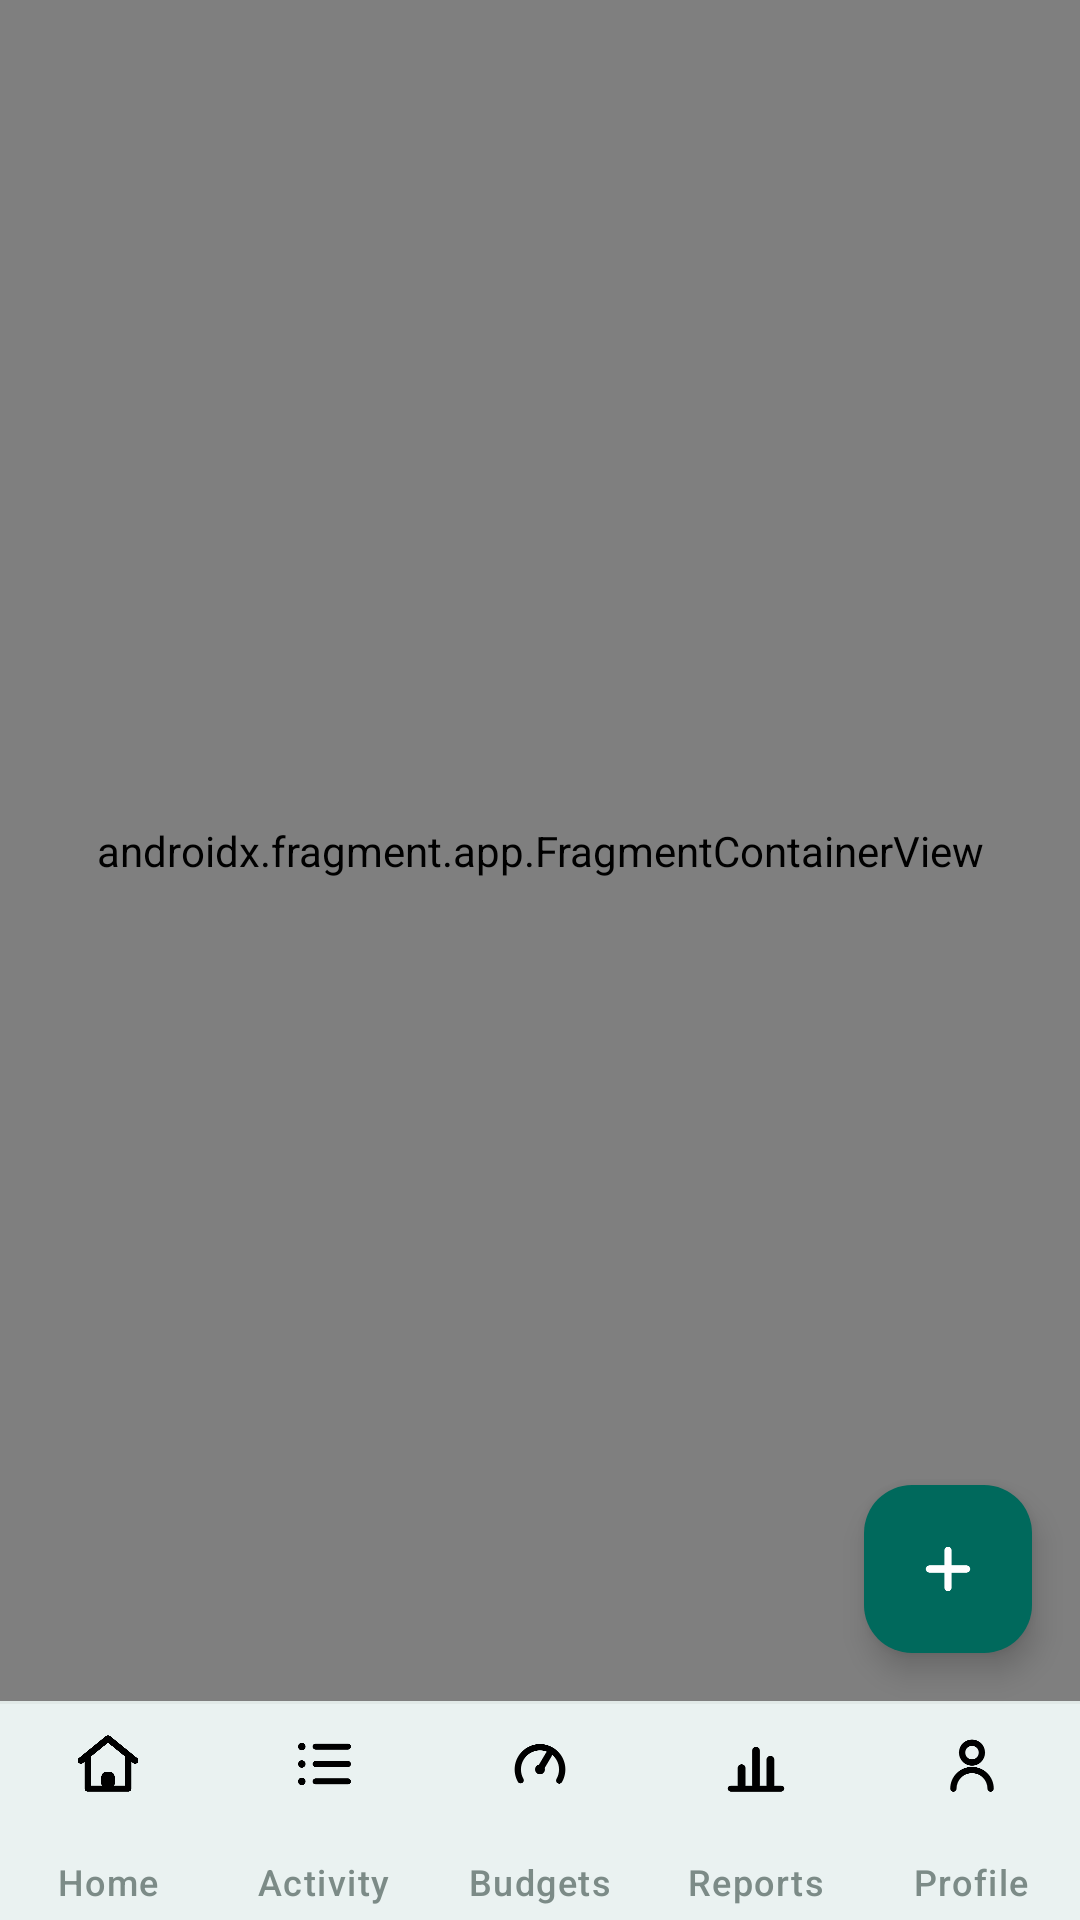

Android layout source for this screen:
<!-- AndroidManifest.xml: application theme Theme.SpendWise -->
<!-- res/layout/activity_main.xml -->
<?xml version="1.0" encoding="utf-8"?>
<androidx.constraintlayout.widget.ConstraintLayout
    xmlns:android="http://schemas.android.com/apk/res/android"
    xmlns:app="http://schemas.android.com/apk/res-auto"
    android:id="@+id/mainRoot"
    android:layout_width="match_parent"
    android:layout_height="match_parent"
    android:background="@color/app_background">

    <androidx.fragment.app.FragmentContainerView
        android:id="@+id/navHostFragment"
        android:name="androidx.navigation.fragment.NavHostFragment"
        android:layout_width="0dp"
        android:layout_height="0dp"
        app:defaultNavHost="true"
        app:layout_constraintBottom_toTopOf="@id/navDivider"
        app:layout_constraintEnd_toEndOf="parent"
        app:layout_constraintStart_toStartOf="parent"
        app:layout_constraintTop_toTopOf="parent"
        app:navGraph="@navigation/nav_graph" />

    <View
        android:id="@+id/navDivider"
        android:layout_width="0dp"
        android:layout_height="1dp"
        android:background="@color/outline_variant"
        app:layout_constraintBottom_toTopOf="@id/bottomNavigation"
        app:layout_constraintEnd_toEndOf="parent"
        app:layout_constraintStart_toStartOf="parent" />

    <com.google.android.material.floatingactionbutton.FloatingActionButton
        android:id="@+id/fabAdd"
        android:layout_width="wrap_content"
        android:layout_height="wrap_content"
        android:layout_marginEnd="@dimen/screen_horizontal_padding"
        android:layout_marginBottom="@dimen/spacing_md"
        android:contentDescription="@string/action_add"
        android:src="@drawable/ic_add"
        app:backgroundTint="@color/brand_primary"
        app:borderWidth="0dp"
        app:fabSize="normal"
        app:layout_constraintBottom_toTopOf="@id/navDivider"
        app:layout_constraintEnd_toEndOf="parent"
        app:maxImageSize="@dimen/icon_md"
        app:rippleColor="@color/ripple_on_brand"
        app:tint="@color/white" />

    <com.google.android.material.bottomnavigation.BottomNavigationView
        android:id="@+id/bottomNavigation"
        android:layout_width="0dp"
        android:layout_height="wrap_content"
        android:background="@color/surface"
        android:minHeight="@dimen/bottom_nav_height"
        app:activeIndicatorLabelPadding="@dimen/spacing_xs"
        app:elevation="@dimen/card_elevation_raised"
        app:itemIconSize="@dimen/icon_md"
        app:itemIconTint="@color/selector_nav_item"
        app:itemPaddingBottom="@dimen/spacing_sm"
        app:itemPaddingTop="@dimen/spacing_sm"
        app:itemRippleColor="@color/ripple_on_surface"
        app:itemTextAppearanceActive="@style/TextAppearance.SpendWise.Caption"
        app:itemTextAppearanceActiveBoldEnabled="false"
        app:itemTextAppearanceInactive="@style/TextAppearance.SpendWise.Caption"
        app:itemTextColor="@color/selector_nav_item"
        app:labelVisibilityMode="labeled"
        app:layout_constraintBottom_toBottomOf="parent"
        app:layout_constraintEnd_toEndOf="parent"
        app:layout_constraintStart_toStartOf="parent"
        app:menu="@menu/bottom_nav_menu" />

</androidx.constraintlayout.widget.ConstraintLayout>
<!-- resources referenced by this layout -->
<resources>
  <color name="app_background">#F3F7F6</color>
  <color name="brand_primary">#00695C</color>
  <color name="outline_variant">#E1E9E7</color>
  <color name="ripple_on_brand">#33FFFFFF</color>
  <color name="ripple_on_surface">#14000000</color>
  <color name="surface">#FFFFFF</color>
  <color name="white">#FFFFFF</color>
  <dimen name="bottom_nav_height">72dp</dimen>
  <dimen name="card_elevation_raised">3dp</dimen>
  <dimen name="icon_md">24dp</dimen>
  <dimen name="screen_horizontal_padding">16dp</dimen>
  <dimen name="spacing_md">16dp</dimen>
  <dimen name="spacing_sm">8dp</dimen>
  <dimen name="spacing_xs">4dp</dimen>
  <string name="action_add">Add transaction</string>
  <style name="TextAppearance.SpendWise.Caption" parent="TextAppearance.Material3.LabelMedium">
          <item name="android:textSize">@dimen/text_caption</item>
          <item name="android:textColor">@color/text_tertiary</item>
      </style>
  <style name="Theme.SpendWise" parent="Base.Theme.SpendWise">
          <item name="android:statusBarColor">@color/brand_primary_dark</item>
          <item name="android:navigationBarColor">@color/app_background</item>
          
          <item name="android:windowLightStatusBar" tools:targetApi="m">false</item>
          
          <item name="android:windowLightNavigationBar" tools:targetApi="o_mr1">true</item>
      </style>
  <dimen name="text_caption">12sp</dimen>
  <color name="text_tertiary">#7C8B87</color>
  <color name="brand_primary_dark">#00382F</color>
  <color name="text_on_brand">#FFFFFF</color>
  <color name="primary_container">#A7F3E4</color>
  <color name="on_primary_container">#00201B</color>
  <color name="brand_secondary">#FF8F00</color>
  <color name="secondary_container">#FFE2B8</color>
  <color name="on_secondary_container">#2A1800</color>
  <color name="brand_tertiary">#5B4CC4</color>
  <color name="tertiary_container">#E4DEFF</color>
  <color name="on_tertiary_container">#1B0C63</color>
  <color name="surface_variant">#DCE6E3</color>
  <color name="text_primary">#101C1A</color>
  <color name="on_surface_variant">#404A48</color>
  <color name="outline">#BCC7C4</color>
  <color name="status_expense">#C62828</color>
  <style name="Widget.SpendWise.Card" parent="Widget.Material3.CardView.Elevated">
          <item name="cardCornerRadius">@dimen/corner_radius_lg</item>
          <item name="cardElevation">@dimen/card_elevation</item>
          <item name="cardBackgroundColor">@color/surface</item>
          <item name="contentPadding">@dimen/spacing_md</item>
      </style>
  <style name="Theme.SpendWise.BottomSheet" parent="ThemeOverlay.Material3.BottomSheetDialog">
          <item name="bottomSheetStyle">@style/Widget.SpendWise.BottomSheet</item>
      </style>
  <dimen name="button_height">52dp</dimen>
  <dimen name="spacing_lg">24dp</dimen>
  <dimen name="text_body">15sp</dimen>
  <dimen name="corner_radius_pill">100dp</dimen>
  <dimen name="corner_radius_lg">20dp</dimen>
  <dimen name="card_elevation">1dp</dimen>
  <dimen name="corner_radius">12dp</dimen>
  <color name="text_secondary">#52625E</color>
  <style name="Widget.SpendWise.BottomSheet" parent="Widget.Material3.BottomSheet.Modal">
          <item name="shapeAppearance">@style/ShapeAppearance.SpendWise.BottomSheet</item>
          <item name="backgroundTint">@color/surface</item>
      </style>
  <style name="ShapeAppearance.SpendWise.BottomSheet" parent="ShapeAppearance.Material3.LargeComponent">
          <item name="cornerFamily">rounded</item>
          <item name="cornerSizeTopLeft">@dimen/corner_radius_xl</item>
          <item name="cornerSizeTopRight">@dimen/corner_radius_xl</item>
          <item name="cornerSizeBottomLeft">0dp</item>
          <item name="cornerSizeBottomRight">0dp</item>
      </style>
  <dimen name="corner_radius_xl">28dp</dimen>
</resources>
